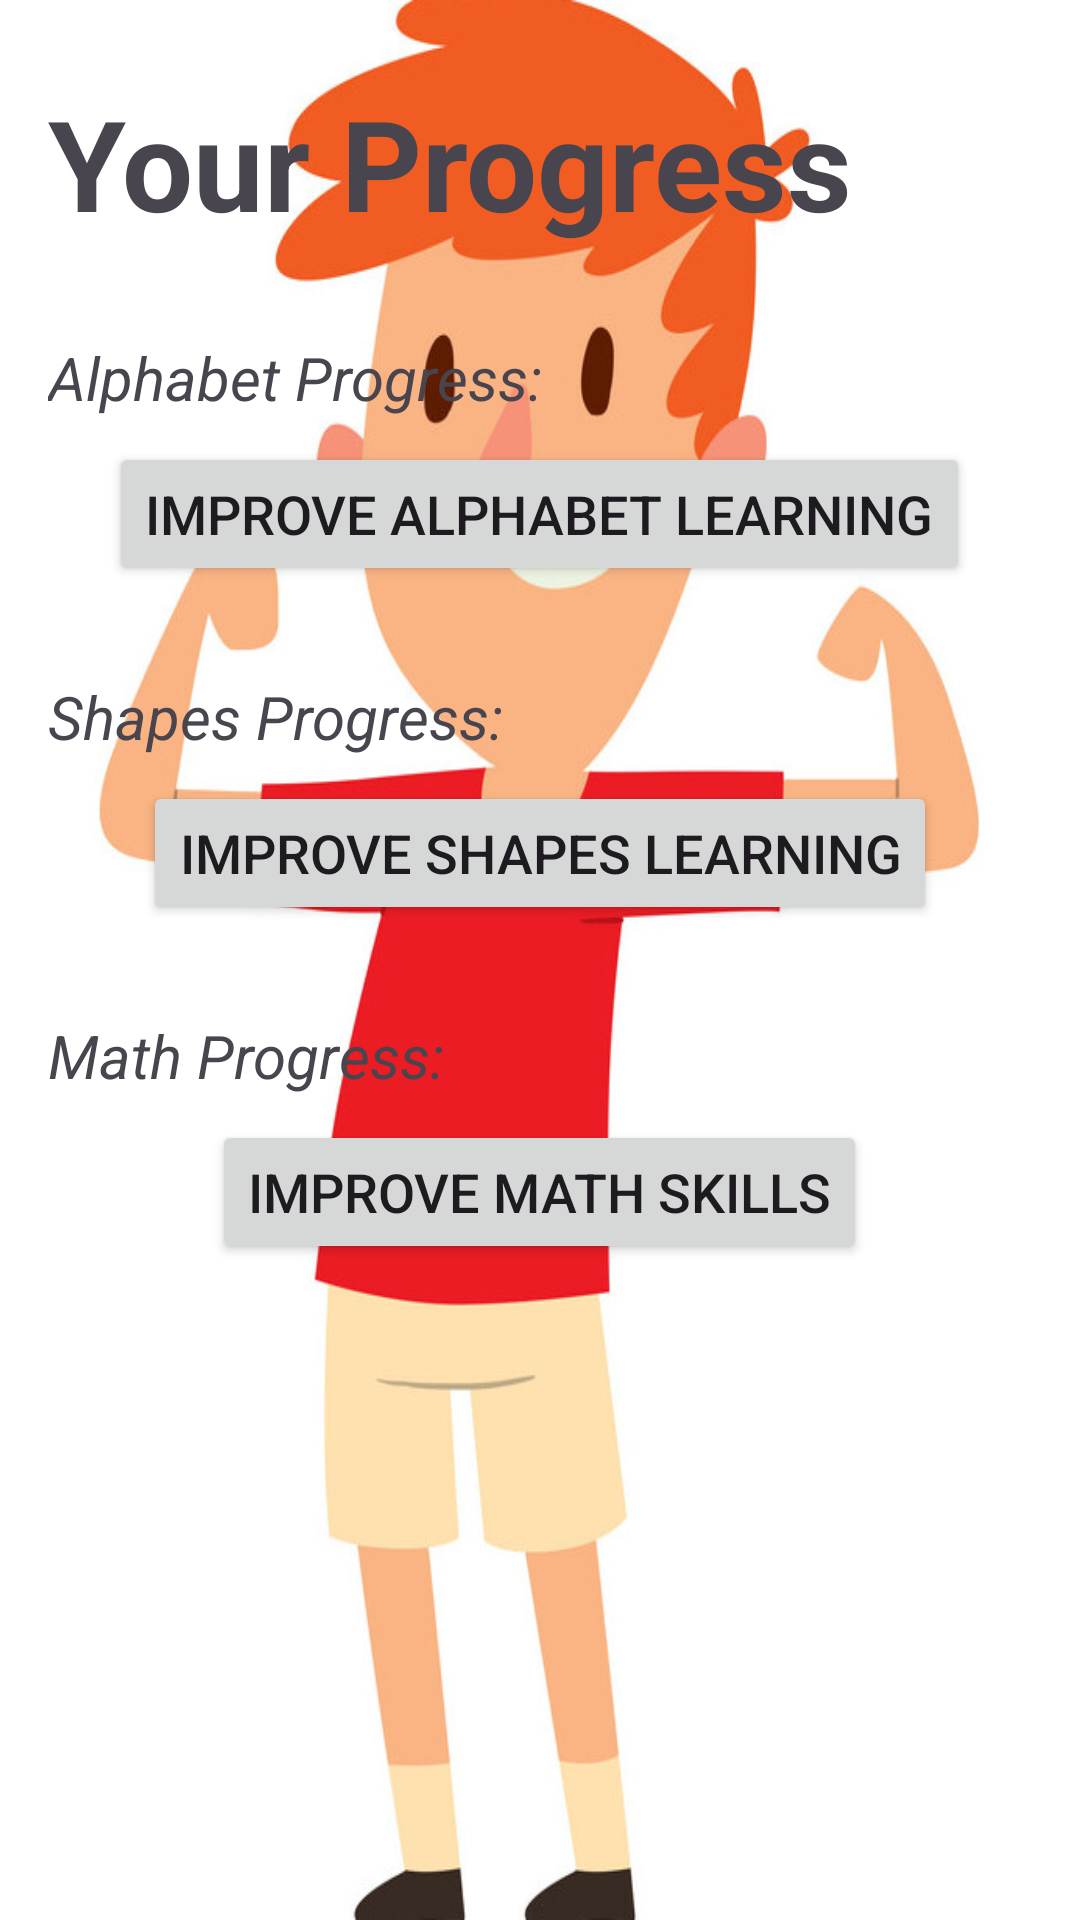

Here is an Android app screen rendered from its layout file. Give the layout XML and the strings, colors and styles it references.
<!-- AndroidManifest.xml: application theme Theme.MadCcp -->
<!-- res/layout/activity_progress_tracking.xml -->
<RelativeLayout xmlns:android="http://schemas.android.com/apk/res/android"
    android:layout_width="match_parent"
    android:layout_height="match_parent"
    android:padding="16dp"
    android:background="@drawable/strongkid"
    >

    <TextView
        android:id="@+id/progress_title"
        android:layout_width="wrap_content"
        android:layout_height="wrap_content"
        android:text="Your Progress"
        android:textStyle="bold"
        android:textSize="42sp"
        android:layout_marginTop="10dp" />

    <TextView
        android:id="@+id/tv_alphabet_progress"
        android:layout_width="wrap_content"
        android:layout_height="wrap_content"
        android:text="Alphabet Progress: "
        android:textSize="20sp"
        android:layout_below="@+id/progress_title"
        android:layout_marginTop="30dp"
        android:textStyle="italic" />

    <Button
        android:id="@+id/improve_alphabet"
        android:layout_width="wrap_content"
        android:layout_height="wrap_content"
        android:layout_below="@+id/tv_alphabet_progress"
        android:layout_centerHorizontal="true"
        android:textSize="18dp"
        android:text="Improve Alphabet Learning"
        android:layout_marginTop="8dp" />

    <TextView
        android:id="@+id/tv_shapes_progress"
        android:layout_width="wrap_content"
        android:layout_height="wrap_content"
        android:text="Shapes Progress: "
        android:textSize="20sp"
        android:layout_below="@+id/improve_alphabet"
        android:layout_marginTop="30dp"
        android:textStyle="italic" />

    <Button
        android:id="@+id/improve_shapes"
        android:layout_width="wrap_content"
        android:layout_height="wrap_content"
        android:layout_below="@+id/tv_shapes_progress"
        android:layout_centerHorizontal="true"
        android:textSize="18dp"
        android:text="Improve Shapes Learning"
        android:layout_marginTop="8dp" />

    <TextView
        android:id="@+id/tv_math_progress"
        android:layout_width="wrap_content"
        android:layout_height="wrap_content"
        android:text="Math Progress: "
        android:textSize="20sp"
        android:layout_below="@+id/improve_shapes"
        android:layout_marginTop="30dp"
        android:textStyle="italic" />

    <Button
        android:id="@+id/improve_math"
        android:layout_width="wrap_content"
        android:layout_height="wrap_content"
        android:layout_below="@+id/tv_math_progress"
        android:layout_centerHorizontal="true"
        android:textSize="18dp"
        android:text="Improve Math Skills"
        android:layout_marginTop="8dp" />
</RelativeLayout>
<!-- resources referenced by this layout -->
<resources>
  <!-- drawable strongkid: jpg bitmap (drawable, 52152 bytes) -->
  <style name="Theme.MadCcp" parent="Base.Theme.MadCcp" />
  <style name="Base.Theme.MadCcp" parent="Theme.Material3.DayNight.NoActionBar">
          
          
      </style>
</resources>
